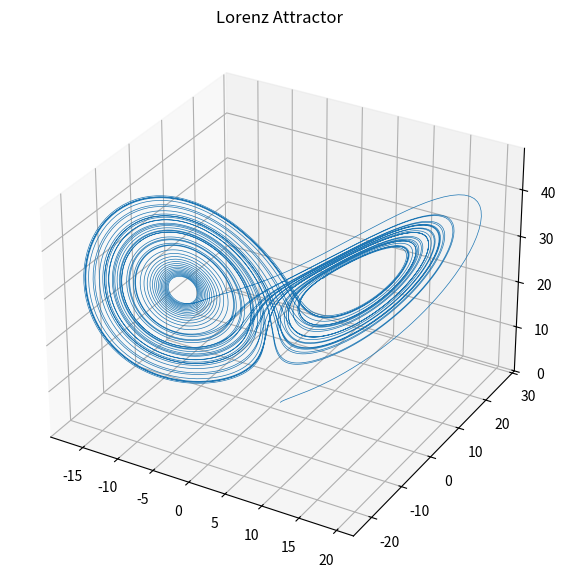

This figure's Python source:
import numpy as np
from scipy.integrate import odeint 
import matplotlib.pyplot as plt
from mpl_toolkits.mplot3d import Axes3D

sigma =10.0
rho=28
beta=8.0/3.0

def lorenz(state, t):
    x,y,z, =state
    dxdt=sigma*(y-x)
    dydt=x*(rho-z)-y
    dzdt=x*y-beta*z
    return [dxdt,dydt,dzdt]    

state0=[1.0,1.0,1.0]

t=np.linspace(0,50,10000)

states= odeint(lorenz, state0, t)

fig = plt.figure(figsize=(10,7))
ax = fig.add_subplot(111,projection='3d')
ax.plot(states[:,0],states[:,1],states[:,2], lw=0.5)
ax.set_title("Lorenz Attractor")
plt.savefig("lorenz_attractor.png", dpi=300)
plt.show()







